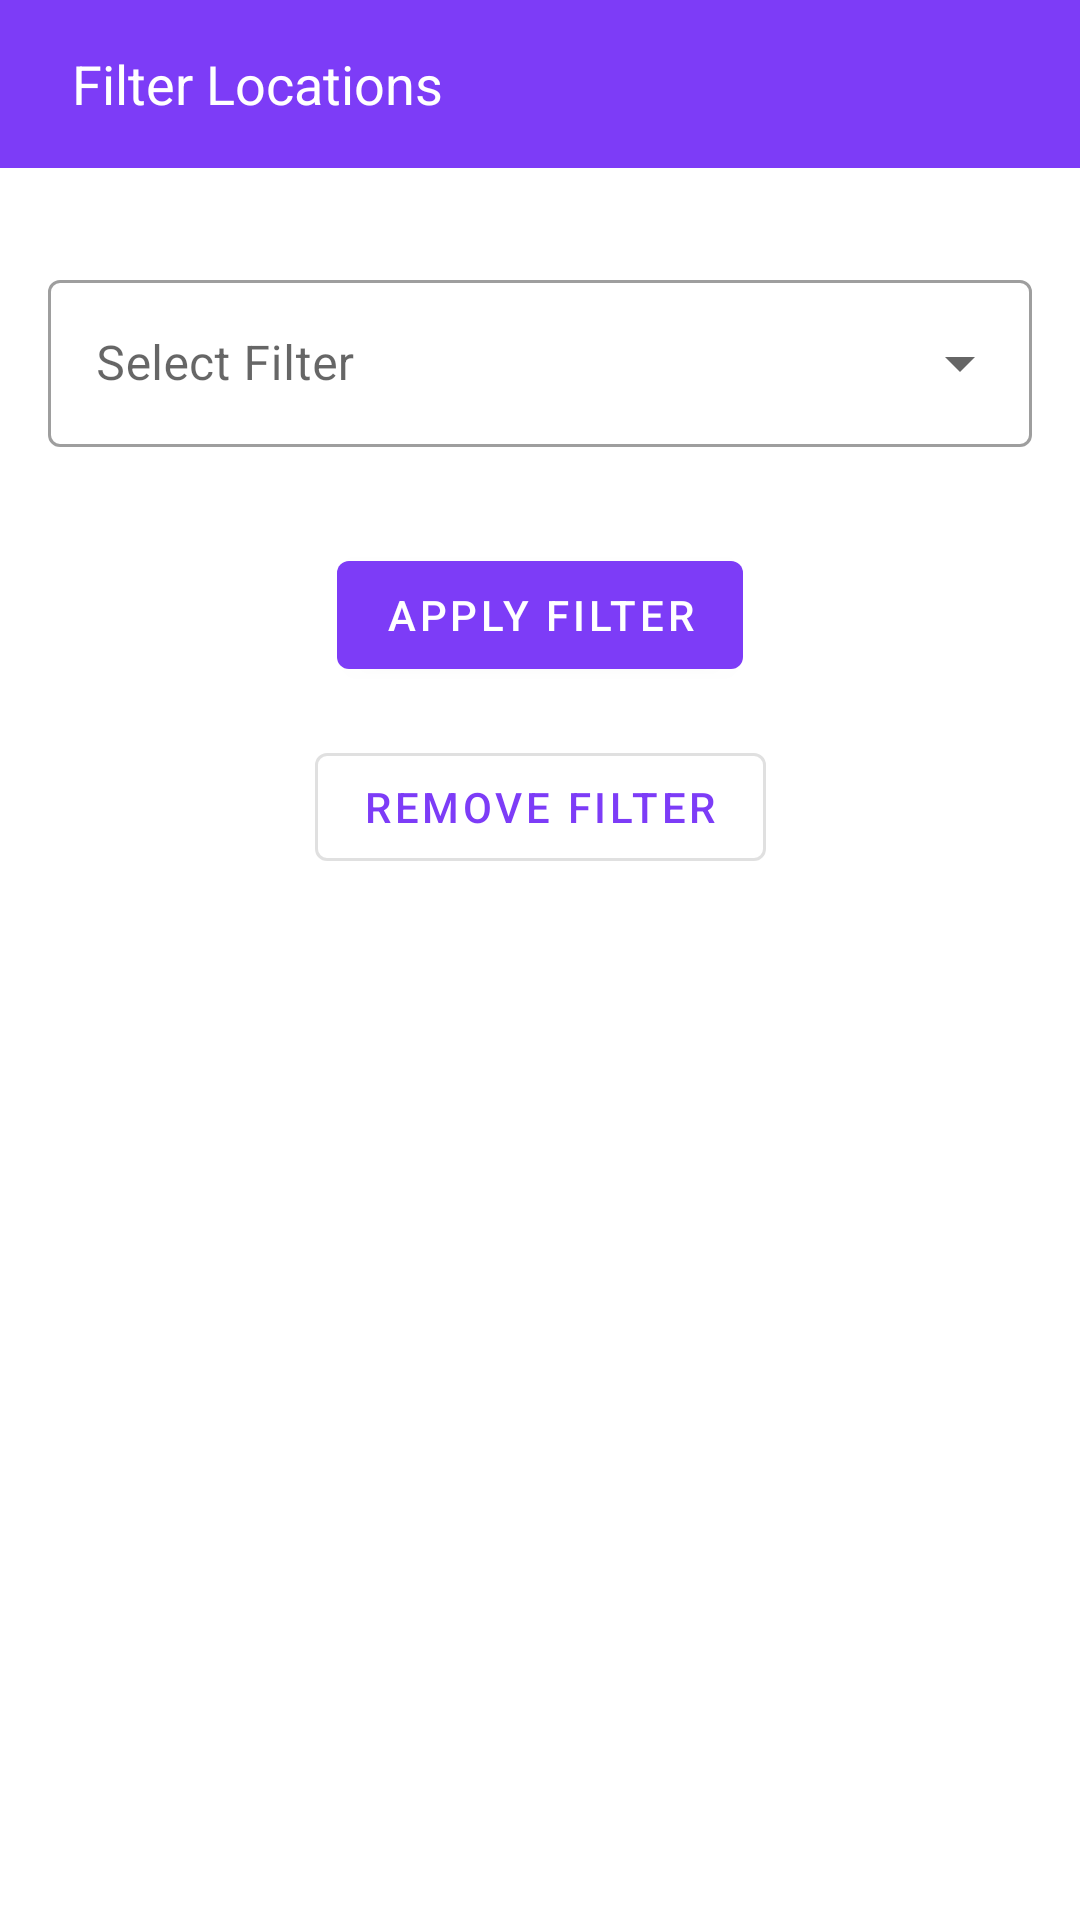

Write the Android layout XML for this screen, with the resource values it uses.
<!-- AndroidManifest.xml: application theme Theme.Mvvm -->
<!-- res/layout/fragment_filter_locations.xml -->
<?xml version="1.0" encoding="utf-8"?>
<androidx.constraintlayout.widget.ConstraintLayout xmlns:android="http://schemas.android.com/apk/res/android"
    xmlns:app="http://schemas.android.com/apk/res-auto"
    xmlns:tools="http://schemas.android.com/tools"
    android:layout_width="match_parent"
    android:layout_height="match_parent"
    android:backgroundTint="@color/background_day"
    tools:context=".ui.FilterLocationsFragment">

    <com.google.android.material.appbar.AppBarLayout
        android:id="@+id/appBarLayout"
        android:layout_width="match_parent"
        android:layout_height="wrap_content"
        android:background="@color/primary_day"
        app:layout_constraintEnd_toEndOf="parent"
        app:layout_constraintStart_toStartOf="parent"
        app:layout_constraintTop_toTopOf="parent">

        <com.google.android.material.appbar.MaterialToolbar
            android:id="@+id/toolbar"
            android:layout_width="match_parent"
            android:layout_height="?attr/actionBarSize">

            <LinearLayout
                android:layout_width="wrap_content"
                android:layout_height="wrap_content"
                android:orientation="horizontal">

                <ImageButton
                    android:id="@+id/closeBTN"
                    android:layout_width="wrap_content"
                    android:layout_height="wrap_content"
                    android:background="?attr/selectableItemBackgroundBorderless"
                    android:src="@drawable/baseline_close_24"
                    app:tint="@color/white" />

                <TextView
                    android:layout_width="wrap_content"
                    android:layout_height="wrap_content"
                    android:layout_gravity="center_vertical"
                    android:layout_marginStart="8dp"
                    android:text="Filter Locations"
                    android:textColor="@color/white"
                    android:textSize="18sp" />

            </LinearLayout>

        </com.google.android.material.appbar.MaterialToolbar>

    </com.google.android.material.appbar.AppBarLayout>


    <com.google.android.material.textfield.TextInputLayout
        android:id="@+id/filterTypeDropdownLayout"
        style="@style/Widget.MaterialComponents.TextInputLayout.OutlinedBox.ExposedDropdownMenu"
        android:layout_width="match_parent"
        android:layout_height="wrap_content"
        android:layout_marginHorizontal="16dp"
        android:layout_marginTop="32dp"
        android:hint="Select Filter"
        app:layout_constraintEnd_toEndOf="parent"
        app:layout_constraintStart_toStartOf="parent"
        app:layout_constraintTop_toBottomOf="@+id/appBarLayout">

        <AutoCompleteTextView
            android:id="@+id/filterTypeDropdown"
            android:layout_width="match_parent"
            android:layout_height="wrap_content"
            android:inputType="none" />

    </com.google.android.material.textfield.TextInputLayout>

    <com.google.android.material.button.MaterialButton
        android:id="@+id/applyFilterButton"
        android:layout_width="wrap_content"
        android:layout_height="wrap_content"
        android:layout_marginTop="32dp"
        android:text="Apply Filter"
        android:textColor="@color/white"
        app:backgroundTint="@color/primary_day"
        app:layout_constraintEnd_toEndOf="parent"
        app:layout_constraintStart_toStartOf="parent"
        app:layout_constraintTop_toBottomOf="@+id/filterTypeDropdownLayout" />

    <com.google.android.material.button.MaterialButton
        android:id="@+id/removeFiltersButton"
        style="@style/Widget.MaterialComponents.Button.OutlinedButton"
        android:layout_width="wrap_content"
        android:layout_height="wrap_content"
        android:layout_marginTop="16dp"
        android:text="Remove Filter"
        android:textColor="@color/primary_day"
        app:layout_constraintEnd_toEndOf="parent"
        app:layout_constraintStart_toStartOf="parent"
        app:layout_constraintTop_toBottomOf="@+id/applyFilterButton" />

    <androidx.constraintlayout.widget.Guideline
        android:id="@+id/guideline"
        android:layout_width="wrap_content"
        android:layout_height="wrap_content"
        android:orientation="horizontal"
        app:layout_constraintGuide_begin="20dp" />

</androidx.constraintlayout.widget.ConstraintLayout>
<!-- resources referenced by this layout -->
<resources>
  <color name="background_day">#F5F5F5</color>
  <color name="primary_day">#7D3CF7</color>
  <color name="white">#FFFFFFFF</color>
  <style name="Theme.Mvvm" parent="Theme.MaterialComponents.DayNight.DarkActionBar">
          
          <item name="colorPrimary">@color/primary_day</item>
          <item name="colorPrimaryVariant">@color/primary_day</item>
          <item name="colorOnPrimary">@color/white</item>
          
          <item name="colorSecondary">@color/secondary_day</item>
          <item name="colorSecondaryVariant">@color/secondary_day</item>
          <item name="colorOnSecondary">@color/black</item>
          
          <item name="android:statusBarColor">?attr/colorPrimaryVariant</item>
          
      </style>
  <color name="secondary_day">#fcfcfde6</color>
  <color name="black">#FF000000</color>
</resources>
